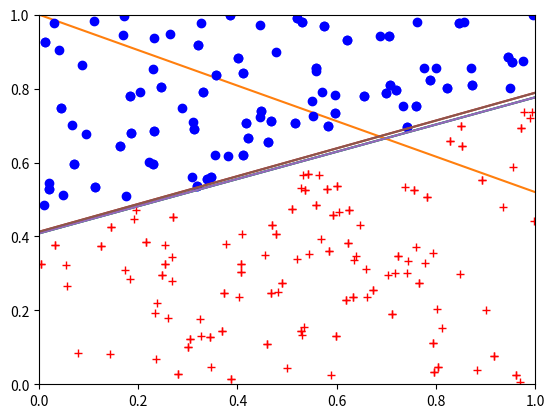

The matplotlib source for this figure:
# -*- coding: utf-8 -*-
"""En clase_Perceptrón.ipynb

Automatically generated by Colaboratory.

Original file is located at
    https://colab.research.google.com/<link-removed>
"""

import numpy as np # Paquete para el cálculo con matrices.
import random # Paquete para generar datos aleatorios de acuerdo a alguna distribucción.
import matplotlib.pyplot as plt # Paquete para realizar gráficos.

X_MAX = 1
Y_MAX = 1
X_MIN = 0
Y_MIN = 0

def line(w: np.array, x_matrix: np.array):
    """
    Inputs:
        w: es un np.array de dimensión 2.
        x: es un np.array de dimension n.        
    Output:
        Es el producto punto de w y (1, x).     
    """
    w = w.reshape(-1, 1)  #redefinido en vector columna
    x_matrix = x_matrix.reshape(-1, 1)
    n_row = len(x_matrix)
    ones = np.ones(n_row).reshape(-1, 1)   #vector de unos en forma de columna de tamaño n_row(n_filas) 
    one_x_matrix = np.hstack((ones, x_matrix)) #concatena el vector anterior con el de x
    return one_x_matrix.dot(w)

domain = np.arange(X_MIN, X_MAX, 0.001)

intercept = np.random.uniform(X_MIN, X_MAX) #da un número aleatorio en el intervalo y cada uno de ellos tiene la misma probabilidad de salir
slope = np.random.uniform(X_MIN, X_MAX)
w = np.array([intercept, slope]).reshape(1, -1)  # (intercept, slope) #vector fila con los dos resultados anteriores
image = line(w, domain)

def classify(x: float, y: float, w: np.array) -> int:
    """
    Inputs:
        x: un float entre (0, 1).
        y: un float entre (0, 1).
        w: un vector columna de dimensión 2.
    Output:
        Entrega la etiqueta asociada a cada punto (x, y) con respeto a la recta de parametro w. 
    """
    x_line = (y - w[0])/w[1]  # y - el intercept dividido por la pendiente
    
    if x > x_line:
        label = 1      #Label = etiqueta
    elif x < x_line:
        label = -1
    else:
        label = 0
        
    return label

def sample(size: int, w: np.array) -> list:
    """
    Inputs:
        size: Entero positivo que define el tamaño de la muestra. 
        w: Es vector columna de dimensión 2.
    Output:
        Una de datos de la forma (point, label).
    """
    w = w.reshape(-1, 1) #columna
    dataset = list()
    for _ in range(size):
        x = np.random.uniform(X_MIN, X_MAX)
        y = np.random.uniform(Y_MIN, Y_MAX)
        label = classify(x, y, w)
        point = np.array([x, y])
        dataset.append((point, label))
    return dataset

def plot_sample(dataset: list) -> None:
    for data in dataset:
        point = data[0]
        label = data[1]
        
        x = point[0]
        y = point[1]

        if label == 1:  
            plt.plot(x, y, 'r+')
        else: 
            
            plt.plot(x, y, 'bo')
    return None

dataset = sample(size=100, w=w)
plot_sample(dataset)
plt.plot(domain, image)
plt.axis([X_MIN, X_MAX, Y_MIN, Y_MAX])
plt.show()

"""## Algoritmo del Perceptrón"""

# Función objetivo

def sign_fuction(w, x):
    one = np.ones(1)
    one_x = np.hstack([one, x])
    return np.sign(w.dot(one_x)), one_x

def empirical_error(correct, incorrect):
    return len(incorrect)/(len(correct) + len(incorrect))

def train(iterations, dataset, alpha = 0.001):
    w = np.array([0, 0, 0])
    errors = list()
    correct = list()
    incorrect = list()
    
    for data in dataset:
        point = data[0]
        label = data[1] 
        sign, one_point = sign_fuction(w, point)
        if sign != label:
            incorrect.append(data)
        else:
            correct.append(data)
            
    errors.append(empirical_error(correct, incorrect))
    
    for i in range(iterations):
        
        if len(incorrect) == 0:
            intercept = -w[0]/w[2]
            slope = -w[1]/w[2]
            errors.append(empirical_error(correct, incorrect))
            return intercept, slope, errors
        
        else:
            random_data = random.choice(incorrect)  #Se selecciona un número al azar de los incorrectos 
            point = random_data[0]
            label = random_data[1]
            
            one = np.ones(1)
            one_point = np.hstack([one, point])
           
            w = w + alpha * (label * one_point)
            
            new_correct = list()
            new_incorrect  = list()
            
            for data in dataset:
                point = data[0]
                label = data[1] 
                sign, one_point = sign_fuction(w, point)
                if sign != label:
                    new_incorrect.append(data)
                else:
                    new_correct.append(data)
            
            
        correct = new_correct
        incorrect = new_incorrect
        
        errors.append(empirical_error(correct, incorrect))
        
    intercept = -w[0]/w[2]
    slope = -w[1]/w[2]
        
    return intercept, slope, errors

intercept, slope, errors = train(iterations=400, dataset=dataset)

plt.plot(errors)
plt.show()

hypothesis_w = np.array([intercept, slope])
hypothesis_w

hypothesis_image = line(hypothesis_w, domain) #h del conjunto de hipotesis

plot_sample(dataset)
plt.plot(domain, image)
plt.plot(domain, hypothesis_image)
plt.axis([X_MIN, X_MAX, Y_MIN, Y_MAX])
plt.show()

def score(hypothesis_w, new_dataset): #score: puntuación
    correct = 0
    incorrect = 0
    for data in new_dataset: 
        point = data[0]
        label = data[1]
        hypothesis_label = classify(x=point[0], y=point[1], w=hypothesis_w)
        if hypothesis_label != label:
            incorrect += 1
        else:
            correct += 1
    return incorrect/(correct + incorrect)

new_dataset = sample(size=100, w=w)

score(hypothesis_w, new_dataset)

plot_sample(new_dataset)
plt.plot(domain, image)
plt.plot(domain, hypothesis_image)
plt.axis([X_MIN, X_MAX, Y_MIN, Y_MAX])
plt.show()

"""# Tarea + Seguimiento.
## Construir 5 datasets de 20 datos, entrenar (iterations = 5, 10, 100, 500), graficar, y calcular el score. 
## Construir 5 datasets de 50 datos, entrenar (iterations = 5, 10, 100, 500), graficar, y calcular el score. 
## Construir 5 datasets de 150 datos, entrenar (iterations = 5, 10, 100, 500), graficar, y calcular el score. 
## Construir 5 datasets de 1000 datos, entrenar (iterations = 5, 10, 100, 500), graficar, y calcular el score. 
# Conclusiones.
"""

